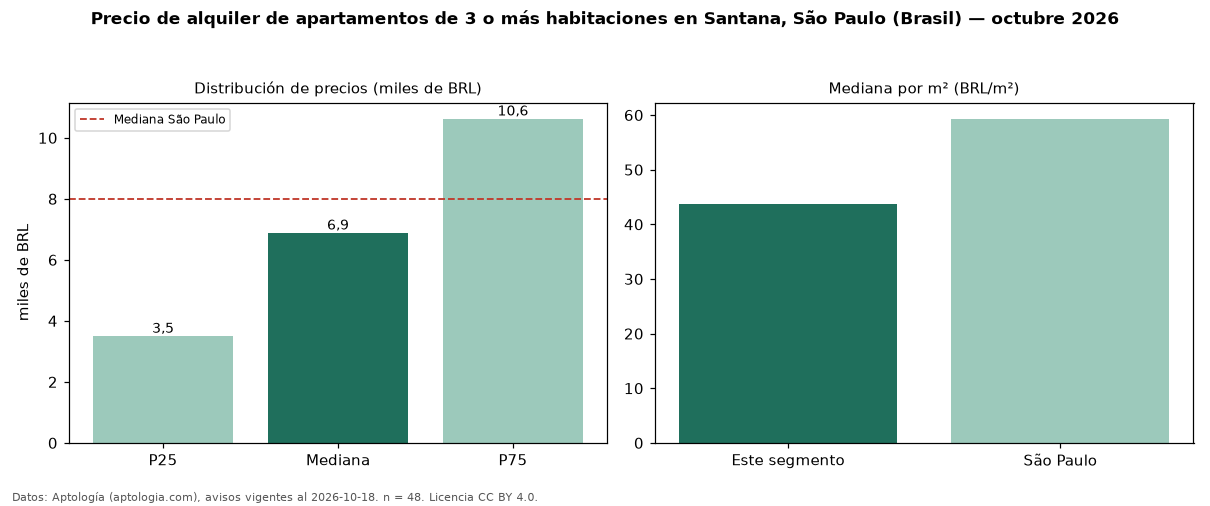

The data file committed next to this chart (first rows):
seccion, metrica, valor, moneda, n
precio, p25, 3500, BRL, 48
precio, mediana, 6885, BRL, 48
precio, p75, 10625, BRL, 48
precio, minimo, 1630, BRL, 48
precio, maximo, 21000, BRL, 48
m2, mediana_precio_m2, 43.75, BRL, 47
m2, area_mediana_m2, 137.5, m2, 47
admin, mediana_admin_mes, 2095, BRL, 47
banos, mediana_banos, 3.0, , 
parqueadero, pct_con_parqueadero, 100.0, %, 48
habitaciones, 3+, 6885, BRL, 48
ciudad, mediana_ciudad_referencia, 8000, BRL, 
ciudad, mediana_m2_ciudad, 59.32, BRL, 
fuente, fecha_datos, 2026-10-18, , 
fuente, atribucion, https://www.aptologia.com/br/aluguel/sao…, , 
fuente, licencia, CC BY 4.0, , 
